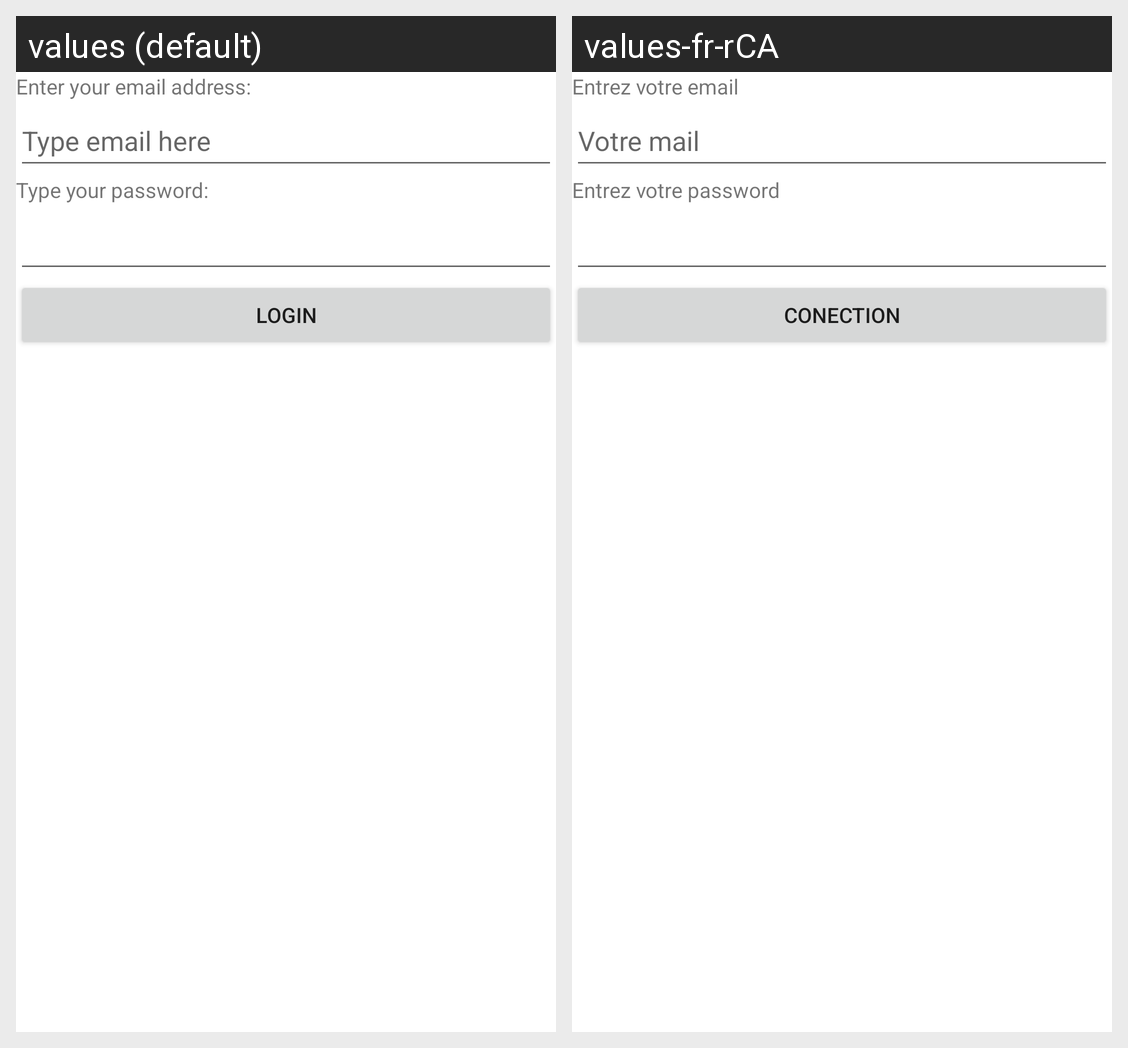

The same Android screen rendered under two of its app's locales, left to right. List the strings drawn on it with the default value and each locale's translation.
Android screen res/layout/activity_main.xml rendered under 2 locales, left to right: values (default), values-fr-rCA. Device: Nexus 5 (rendered at 1080×1920; each locale shown at half size, 540×960, under a caption strip naming it); theme Theme.Ayo.
Strings drawn on this screen, with the default value and each locale's value (text and hints the layout hard-codes, and strings that could not be matched under every locale, appear in the picture but are not listed):

enter_your_email_address
  values: Enter your email address:
  values-fr-rCA: Entrez votre email

type_email_here
  values: Type email here
  values-fr-rCA: Votre mail

type_your_password
  values: Type your password:
  values-fr-rCA: Entrez votre password

login
  values: Login
  values-fr-rCA: Conection
